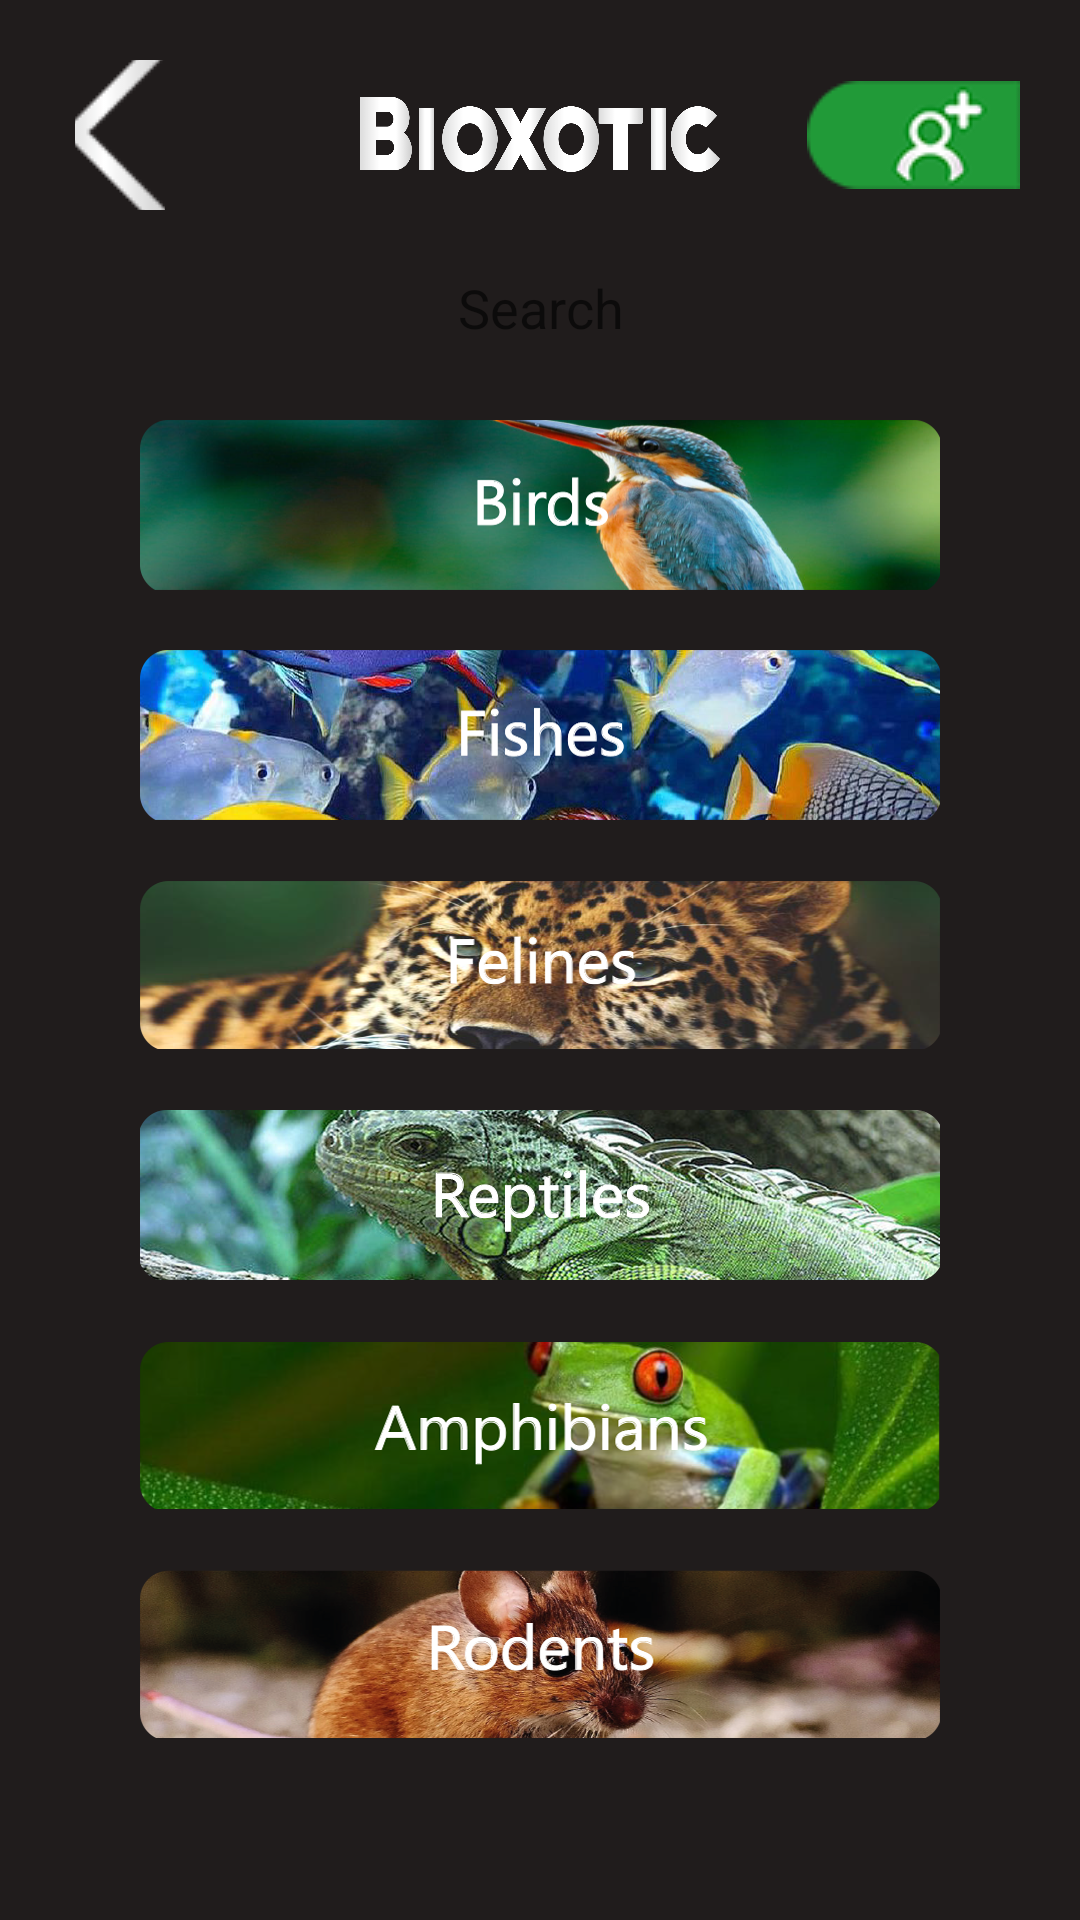

Here is an Android app screen rendered from its layout file. Give the layout XML and the strings, colors and styles it references.
<!-- AndroidManifest.xml: application theme Theme.Bioxotic -->
<!-- res/layout/activity_menu_species.xml -->
<?xml version="1.0" encoding="utf-8"?>
<LinearLayout xmlns:android="http://schemas.android.com/apk/res/android"
    xmlns:app="http://schemas.android.com/apk/res-auto"
    xmlns:tools="http://schemas.android.com/tools"
    android:layout_width="match_parent"
    android:layout_height="match_parent"
    android:orientation="vertical"
    android:background="@color/gray_background"
    tools:context=".Menu_species">

    <FrameLayout
        android:layout_width="match_parent"
        android:layout_height="50dp"
        android:layout_marginLeft="20dp"
        android:layout_marginRight="20dp"
        android:layout_marginTop="20dp"
        android:layout_marginBottom="15dp">

        <ImageButton
            android:id="@+id/ib_back_login"
            android:layout_width="30dp"
            android:layout_height="wrap_content"
            android:src="@drawable/back36"
            android:layout_gravity="left"
            android:layout_marginLeft="5dp"
            android:background="@null"
            />

        <ImageView
            android:layout_width="120dp"
            android:layout_height="25dp"
            android:layout_gravity="center"
            android:background="@drawable/bioxotic"/>


        <ImageButton
            android:layout_width="wrap_content"
            android:layout_height="match_parent"
            android:layout_gravity="right"
            android:background="@null"
            android:src="@drawable/profile_btn36" />

    </FrameLayout>

    <ScrollView
        android:layout_width="match_parent"
        android:layout_height="wrap_content">

        <LinearLayout
            android:layout_width="match_parent"
            android:layout_height="wrap_content"
            android:layout_marginLeft="20dp"
            android:layout_marginRight="20dp"
            android:orientation="vertical">

            <EditText
                android:layout_width="240dp"
                android:layout_height="35dp"
                android:hint="Search"
                android:layout_gravity="center"
                android:gravity="center"
                android:textColor="@color/dusty_white"
                android:background="@drawable/round_button"
                android:layout_marginBottom="20dp"
                />

            <ImageButton
                android:layout_width="800px"
                android:layout_height="170px"
                android:scaleType="fitXY"
                android:src="@drawable/birds"
                android:layout_gravity="center"
                android:background="@null"
                />

            <ImageButton
                android:id="@+id/ib_category_fishes"
                android:layout_width="800px"
                android:layout_height="170px"
                android:scaleType="fitXY"
                android:layout_marginTop="20dp"
                android:src="@drawable/fishes"
                android:layout_gravity="center"
                android:background="@null"
                />

            <ImageButton
                android:layout_width="800px"
                android:layout_height="170px"
                android:scaleType="fitXY"
                android:layout_marginTop="20dp"
                android:src="@drawable/felines"
                android:layout_gravity="center"
                android:background="@null"
                />

            <ImageButton
                android:layout_width="800px"
                android:layout_height="170px"
                android:layout_marginTop="20dp"
                android:scaleType="fitXY"
                android:src="@drawable/reptiles"
                android:layout_gravity="center"
                android:background="@null"
                />

            <ImageButton
                android:layout_width="800px"
                android:layout_height="170px"
                android:layout_marginTop="20dp"
                android:scaleType="fitXY"
                android:src="@drawable/amphibians"
                android:layout_gravity="center"
                android:background="@null"
                />

            <ImageButton
                android:layout_width="800px"
                android:layout_height="170px"
                android:layout_marginTop="20dp"
                android:scaleType="fitXY"
                android:src="@drawable/rodents"
                android:layout_gravity="center"
                android:background="@null"
                />

        </LinearLayout>
    </ScrollView>

</LinearLayout>
<!-- resources referenced by this layout -->
<resources>
  <color name="dusty_white">#ebebeb</color>
  <color name="gray_background">#201c1c</color>
  <!-- drawable amphibians: png bitmap (drawable, 161250 bytes) -->
  <!-- drawable back36: png bitmap (drawable, 3904 bytes) -->
  <!-- drawable bioxotic: png bitmap (drawable, 37640 bytes) -->
  <!-- drawable birds: png bitmap (drawable, 191481 bytes) -->
  <!-- drawable felines: png bitmap (drawable, 236283 bytes) -->
  <!-- drawable fishes: png bitmap (drawable, 267472 bytes) -->
  <!-- drawable profile_btn36: png bitmap (drawable, 5242 bytes) -->
  <!-- drawable reptiles: png bitmap (drawable, 331511 bytes) -->
  <!-- drawable rodents: png bitmap (drawable, 241539 bytes) -->
  <style name="Theme.Bioxotic" parent="Theme.MaterialComponents.DayNight.DarkActionBar">
          
          <item name="colorPrimary">@color/green</item>
          <item name="colorPrimaryVariant">@color/green</item>
          <item name="colorOnPrimary">@color/white</item>
          
          <item name="colorSecondary">@color/teal_200</item>
          <item name="colorSecondaryVariant">@color/teal_700</item>
          <item name="colorOnSecondary">@color/black</item>
          
          <item name="android:statusBarColor" tools:targetApi="l">?attr/colorPrimaryVariant</item>
          
      </style>
  <color name="green">#14942c</color>
  <color name="white">#FFFFFFFF</color>
  <color name="teal_200">#FF03DAC5</color>
  <color name="teal_700">#FF018786</color>
  <color name="black">#FF000000</color>
</resources>
